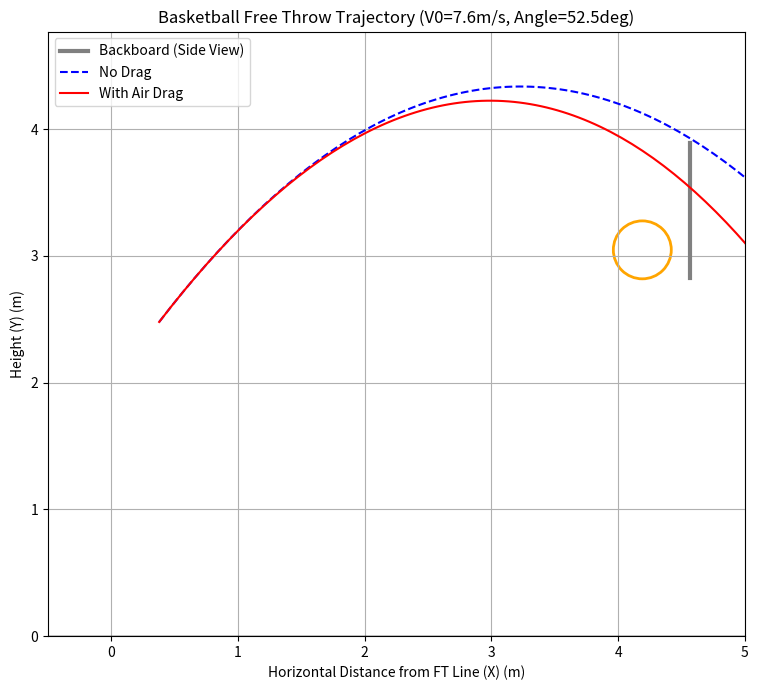

Generate this figure with matplotlib:
import numpy as np
import matplotlib.pyplot as plt
from scipy.integrate import solve_ivp
import math
from matplotlib.patches import Rectangle, Circle

# --- Constants ---
GRAVITY_ACCELERATION = 9.81
MASS_BALL = 0.6
RADIUS_BALL = 0.12
CD_BALL = 0.54
RHO_AIR = 1.204
CROSS_SECTIONAL_AREA_BALL = math.pi * RADIUS_BALL ** 2
KB_BALL = (CD_BALL * RHO_AIR * CROSS_SECTIONAL_AREA_BALL) / (2 * MASS_BALL)

print(f"Calculated Drag Constant (kb): {KB_BALL:.4f}")

# --- Court Dimensions (WCS: Origin at FT line center, X towards hoop, Y up, Z right) ---
FT_LINE_TO_RIM_CENTER_X = 4.191  # m (approx. 13.75 ft)
RIM_HEIGHT_Y = 3.048  # m (10 ft)
RIM_DIAMETER = 0.4572  # m (18 inches)
BACKBOARD_WIDTH_Z = 1.8288  # m (6 ft)
BACKBOARD_HEIGHT = 1.0668  # m (3.5 ft)
# Backboard X position (assuming rim center is slightly in front of it)
# Typically rim extends 0.15m (6 inches) from backboard
BACKBOARD_X = FT_LINE_TO_RIM_CENTER_X + (RIM_DIAMETER / 2) + 0.15
BACKBOARD_BOTTOM_Y = RIM_HEIGHT_Y - (0.45 / 2)  # Assuming rim center is center of inner square vertically


# BACKBOARD_BOTTOM_Y = 2.9 # Alternative: bottom of backboard is slightly below rim for FIBA
# BACKBOARD_BOTTOM_Y = RIM_HEIGHT_Y - (BACKBOARD_HEIGHT / 2) + 0.225 # If rim is centered on inner square of 0.45m height

# --- Model 1: Simple Projectile Motion (No Air Drag) ---
def simulate_simple_projectile(P0, V0, t_eval):
    x0, y0, z0 = P0;
    vx0, vy0, vz0 = V0
    x = x0 + vx0 * t_eval
    y = y0 + vy0 * t_eval - 0.5 * GRAVITY_ACCELERATION * t_eval ** 2
    z = z0 + vz0 * t_eval
    return np.vstack((x, y, z)).T


# --- Model 2: Projectile Motion with Air Drag (using ODEs) ---
def trajectory_ode_system_drag(t, S, kb_val):
    x, y, z, vx, vy, vz = S
    speed_sq = vx ** 2 + vy ** 2 + vz ** 2
    if speed_sq < 1e-9:
        speed = 0.0; ax_drag, ay_drag, az_drag = 0, 0, 0
    else:
        speed = np.sqrt(speed_sq)
        ax_drag = -kb_val * vx * speed  # CORRECTED DRAG TERM
        ay_drag = -kb_val * vy * speed  # CORRECTED DRAG TERM
        az_drag = -kb_val * vz * speed  # CORRECTED DRAG TERM
    ax = ax_drag;
    ay = ay_drag - GRAVITY_ACCELERATION;
    az = az_drag
    return [vx, vy, vz, ax, ay, az]


def simulate_projectile_with_drag(P0, V0, t_eval, kb_val):
    S0 = np.concatenate((P0, V0))
    sol = solve_ivp(trajectory_ode_system_drag, (t_eval[0], t_eval[-1]), S0,
                    args=(kb_val,), t_eval=t_eval, method='RK45', rtol=1e-6, atol=1e-8)
    if not sol.success: print(f"ODE solver failed! Msg: {sol.message}"); return None
    return sol.y[:3, :].T


# --- Function to Plot Court Elements (2D side view: X-Y plane) ---
def plot_court_elements_xy(ax):
    # Rim (side view is a line, but let's show a circle for visual target)
    rim_circle = Circle((FT_LINE_TO_RIM_CENTER_X, RIM_HEIGHT_Y), RIM_DIAMETER / 2,
                        edgecolor='orange', facecolor='none', lw=2, linestyle='-')
    ax.add_patch(rim_circle)

    # Backboard (side view is a vertical line)
    ax.plot([BACKBOARD_X, BACKBOARD_X],
            [BACKBOARD_BOTTOM_Y, BACKBOARD_BOTTOM_Y + BACKBOARD_HEIGHT],
            color='gray', lw=3, label='Backboard (Side View)')

    # Floor
    ax.axhline(0, color='black', lw=1)


# --- Simulation Parameters ---
# Assume release from free-throw line (X=0), centered (Z=0), at some height
release_height = 2.582  # m (example typical release height)
P_initial = np.array([0.379, 2.479, 0.0])

# Example: Try to make a shot (adjust speed/angle to see different outcomes)
# speed_initial_mps = 7.0  # m/s
# angle_elevation_deg = 52.0 # degrees
speed_initial_mps = 7.61 # From your previous data
angle_elevation_deg = 52.5 # From your previous data
angle_azimuth_deg = 0.0  # Shoot straight

angle_elevation_rad = math.radians(angle_elevation_deg)
angle_azimuth_rad = math.radians(angle_azimuth_deg)
Vxy_initial = speed_initial_mps * math.cos(angle_elevation_rad)
Vx_initial = Vxy_initial * math.cos(angle_azimuth_rad)
Vy_initial = speed_initial_mps * math.sin(angle_elevation_rad)
Vz_initial = Vxy_initial * math.sin(angle_azimuth_rad)
V_initial = np.array([Vx_initial, Vy_initial, Vz_initial])

print(f"Initial Position P0 (rel. to FT line center): {P_initial} m")
print(
    f"Initial Velocity V0: {V_initial.round(3)} m/s (Speed: {speed_initial_mps} m/s, Elev: {angle_elevation_deg} deg)")

t_start = 0.0;
t_end = 2.0;
num_points = 200  # Simulate a bit longer to see full arc
time_points = np.linspace(t_start, t_end, num_points)

# --- Run Simulations ---
trajectory_simple = simulate_simple_projectile(P_initial, V_initial, time_points)
trajectory_drag = simulate_projectile_with_drag(P_initial, V_initial, time_points, KB_BALL)

# --- Plotting ---
fig = plt.figure(figsize=(10, 7))  # Adjusted for single main plot initially
ax1 = fig.add_subplot(111)  # Single plot for X-Y trajectory

# Plot court elements first (so they are in the background)
plot_court_elements_xy(ax1)

# Plot trajectories
ax1.plot(trajectory_simple[:, 0], trajectory_simple[:, 1], label='No Drag', color='blue', linestyle='--')
if trajectory_drag is not None:
    ax1.plot(trajectory_drag[:, 0], trajectory_drag[:, 1], label='With Air Drag', color='red')

ax1.set_xlabel('Horizontal Distance from FT Line (X) (m)')
ax1.set_ylabel('Height (Y) (m)')
ax1.set_title(f'Basketball Free Throw Trajectory (V0={speed_initial_mps:.1f}m/s, Angle={angle_elevation_deg:.1f}deg)')
ax1.legend()
ax1.grid(True)
ax1.set_ylim(bottom=0, top=max(4.5, np.max(
    trajectory_simple[:, 1]) * 1.1 if trajectory_simple is not None else 4.5))  # Ensure rim is visible
ax1.set_xlim(left=-0.5, right=max(5.0, FT_LINE_TO_RIM_CENTER_X + RIM_DIAMETER))  # Ensure rim is visible
ax1.set_aspect('equal', adjustable='box')  # Make X and Y scales equal for realistic arc

plt.tight_layout()
plt.show()

# ... (Comparison printout as before, ensure variable names match if needed) ...
if trajectory_drag is not None:
    print("\n--- Comparison ---")
    max_height_simple = np.max(trajectory_simple[:, 1])
    max_height_drag = np.max(trajectory_drag[:, 1])
    print(f"Max Height (Simple): {max_height_simple:.2f} m")
    print(f"Max Height (Drag):   {max_height_drag:.2f} m")
    # ... (rest of comparison)